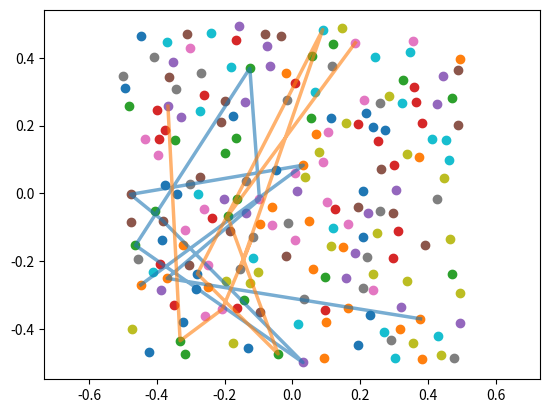

Here is the Python script that generated this plot:
import matplotlib.pyplot as pp
import numpy as np

#def line_to_point(a, b, c, x, y):
#    return (a * x + b * y + c) / (a ** 2 + b ** 2) ** 0.5

#def line_to_point(m, c, x, y):
#    return (y - (m * x)) / (m ** 2 + 1) ** 0.5

def pick_inds(a, n=1):
    inds = []
    for i in range(n):
        while True:
            ind = np.random.randint(len(a))
            if ind not in inds:
                inds.append(ind)
                break
    return inds

#def make_line(r):
#    i_1 = np.random.randint(len(r))
#    while True:
#        i_2 = np.random.randint(len(r))
#        if i_1 != i_2: break
#    r_1 = r[i_1]
#    r_2 = r[i_2]
#    m = r_1[0] - r_2[0]
#    c = r_1[1] - m * r_1[0]
#    for i in range(len(r)):
#        print(line_to_point(m, c, r[i, 0], r[i, 1]))

def make_r(d, n=1, L=1.0, r_sep_min=0):
    r_sep_min_sq = r_sep_min ** 2
    rs = np.empty([n, d])
    for i in range(len(rs)):
        while True:
            r = np.random.uniform(-L / 2.0, L / 2.0, d)
            if i == 0 or np.sum(np.square(rs[:i] - r), axis=-1).min() > r_sep_min_sq:
                rs[i] = r
                break
    return rs

# connectionality
c = 0.1
# vertices
n = 200
# path length
l = 10
# minimum vertex separation
r_sep_min = 0.03

# paths
p = int(round((c * n) / l))

def main():
    rs = make_r(2, n, 1.0, r_sep_min)
    np.random.shuffle(rs)
    for r in rs:
        pp.scatter(r[0], r[1])
    for i in range(p):
        inds = pick_inds(rs, l)
        r_sub = rs[inds]
        pp.plot(r_sub[:, 0], r_sub[:, 1], lw=2.5, alpha=0.6)
    pp.axis('equal')
    pp.show()

if __name__ == '__main__':
    main()